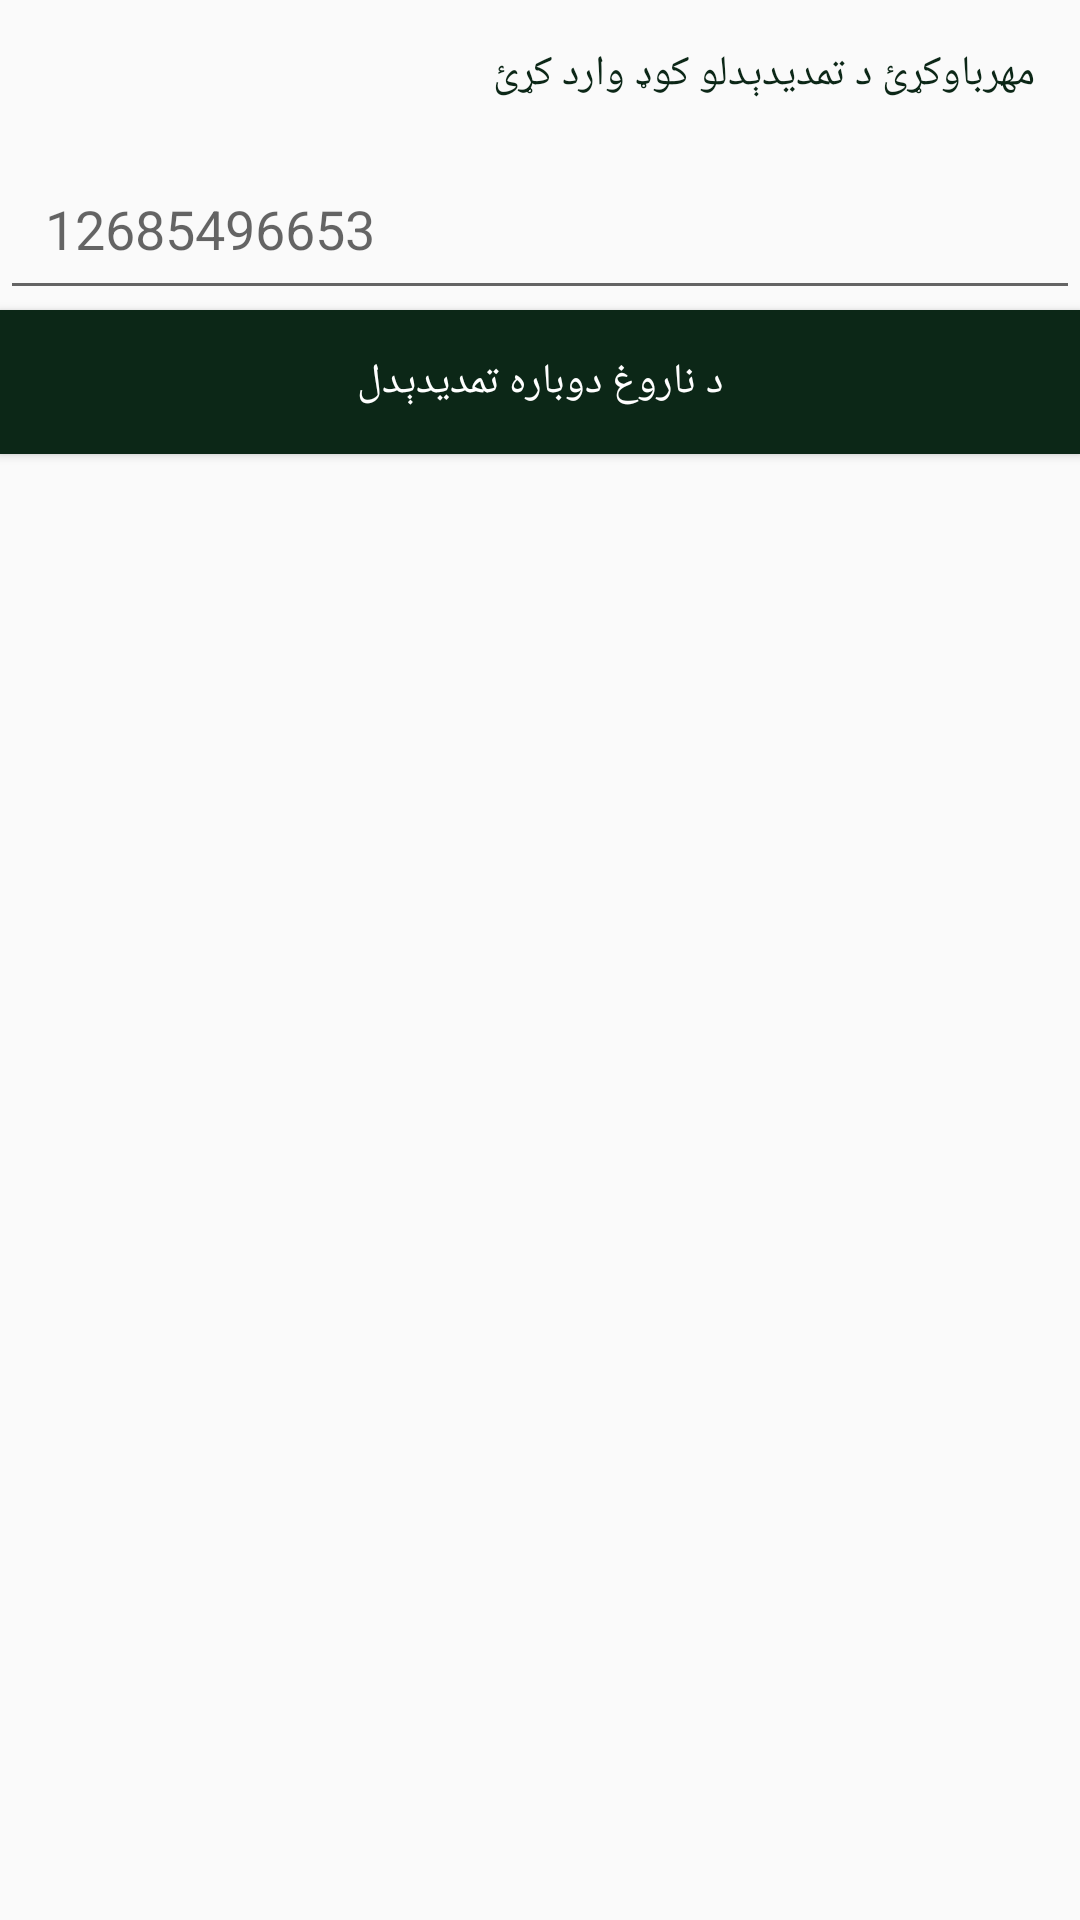

Reconstruct the res/layout file that produces this screen, plus the resources it refers to.
<!-- AndroidManifest.xml: application theme AppTheme -->
<!-- res/layout/activity_extend.xml -->
<?xml version="1.0" encoding="utf-8"?>
<LinearLayout xmlns:android="http://schemas.android.com/apk/res/android"
    xmlns:app="http://schemas.android.com/apk/res-auto"
    xmlns:tools="http://schemas.android.com/tools"
    android:layout_width="match_parent"
    android:layout_height="match_parent"
    android:orientation="vertical"
    tools:context="com.example.amhso.visitor.ExtendActivity">


    <TextView
        android:text="مهرباوکړئ د تمدیدېدلو کوډ وارد کړئ"
        android:layout_width="match_parent"
        android:padding="15dp"
        android:layout_gravity="right"
        android:gravity="right"
        android:textColor="@color/green"
        android:layout_height="wrap_content" />

    <EditText
        android:id="@+id/codeextended"
        android:layout_width="match_parent"
        android:hint="12685496653"
        android:textColor="@color/green"
        android:padding="15dp"
        android:layout_height="wrap_content" />




    <Button
        android:id="@+id/buttonextended"
        android:background="@color/green"
        android:textColor="@color/white"
        android:layout_width="match_parent"
        android:layout_height="wrap_content"
        android:onClick="extended"
        android:text="د ناروغ دوباره تمدیدېدل"/>


    <TextView
        android:layout_marginTop="10dp"
        android:id="@+id/condition"
        android:textColor="@color/green_light"
        android:layout_width="match_parent"
        android:layout_gravity="center"
        android:gravity="center"
        android:layout_height="wrap_content" />


</LinearLayout>
<!-- resources referenced by this layout -->
<resources>
  <color name="green">#0c2717</color>
  <color name="green_light">#245438</color>
  <color name="white">#fff</color>
  <style name="AppTheme" parent="Theme.AppCompat.Light.NoActionBar">
          
          <item name="colorPrimary">@color/colorPrimary</item>
          <item name="colorPrimaryDark">@color/colorPrimaryDark</item>
          <item name="colorAccent">@color/colorAccent</item>
      </style>
  <color name="colorPrimary">#dadada</color>
  <color name="colorPrimaryDark">#000101</color>
  <color name="colorAccent">#b7b7b7</color>
</resources>
